5-way image classification set "base_data_3_dan_4" from GitHub (dafaraisya/control-ppt-hand-gesture); label vocabulary: erase, next slide, pen, pointer, previous slide.

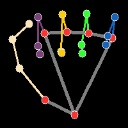
Label: erase

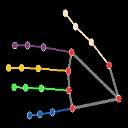
Label: previous slide

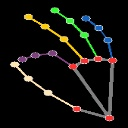
Label: pen

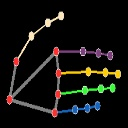
Label: next slide

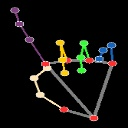
Label: pointer

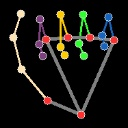
Label: erase
